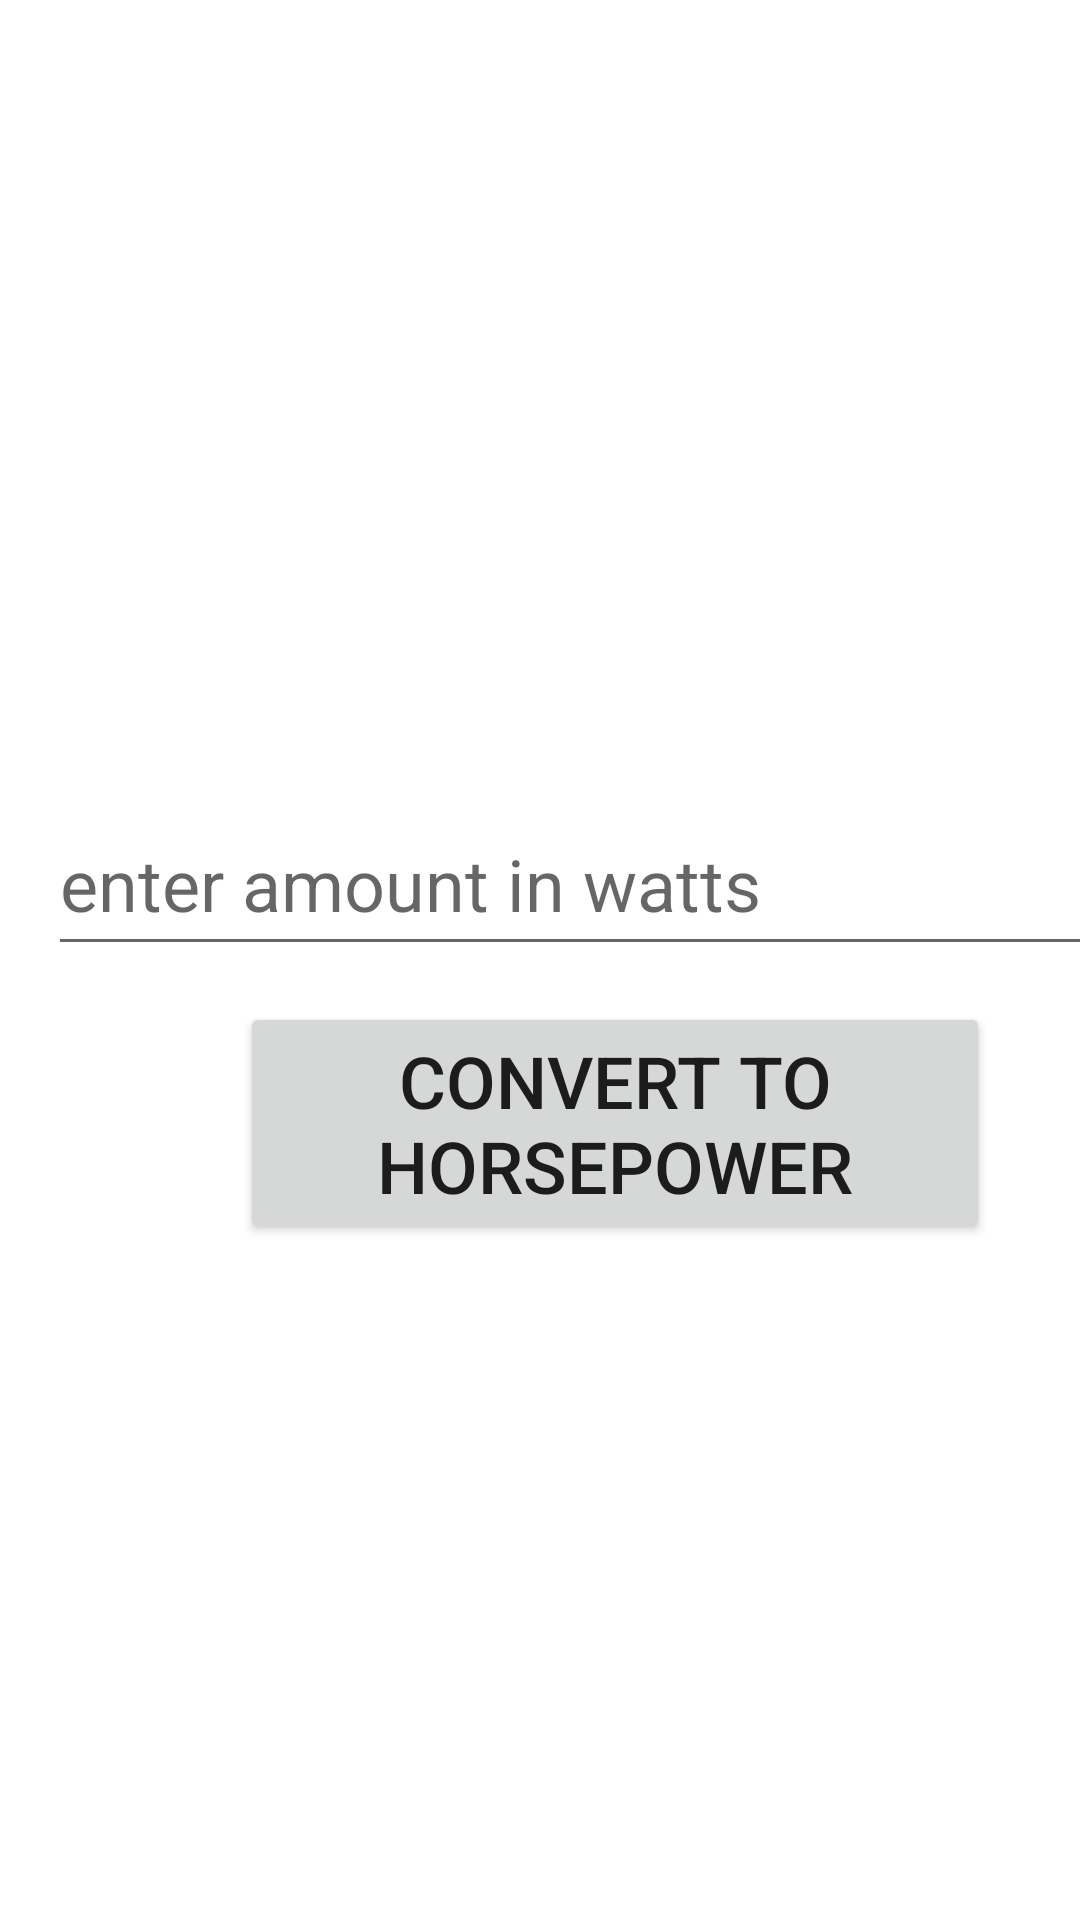

Android layout source for this screen:
<!-- AndroidManifest.xml: application theme Theme.Units_converter_mobile_dev -->
<!-- res/layout/activity_watts_to_horsepower.xml -->
<?xml version="1.0" encoding="utf-8"?>
<androidx.constraintlayout.widget.ConstraintLayout xmlns:android="http://schemas.android.com/apk/res/android"
    xmlns:app="http://schemas.android.com/apk/res-auto"
    xmlns:tools="http://schemas.android.com/tools"
    android:layout_width="match_parent"
    android:layout_height="match_parent"
    tools:context=".WattsToHorsepower">


    <ScrollView
        android:layout_width="395dp"
        android:layout_height="706dp"
        android:layout_marginStart="8dp"
        android:layout_marginLeft="8dp"
        android:layout_marginTop="72dp"
        android:layout_marginEnd="8dp"
        android:layout_marginRight="8dp"
        app:layout_constraintEnd_toEndOf="parent"
        app:layout_constraintHorizontal_bias="0.0"
        app:layout_constraintStart_toStartOf="parent"
        app:layout_constraintTop_toTopOf="parent">

        <androidx.constraintlayout.widget.ConstraintLayout
            android:layout_width="match_parent"
            android:layout_height="wrap_content">

            <TextView
                android:id="@+id/horsepower"
                android:layout_width="0dp"
                android:layout_height="156dp"
                android:layout_marginStart="8dp"
                android:layout_marginLeft="8dp"
                android:layout_marginTop="28dp"
                android:layout_marginEnd="8dp"
                android:layout_marginRight="8dp"
                android:textSize="36sp"
                app:layout_constraintEnd_toEndOf="parent"
                app:layout_constraintHorizontal_bias="0.0"
                app:layout_constraintStart_toStartOf="parent"
                app:layout_constraintTop_toTopOf="parent" />

            <EditText
                android:id="@+id/watts"
                android:layout_width="0dp"
                android:layout_height="58dp"
                android:layout_marginStart="8dp"
                android:layout_marginLeft="8dp"
                android:layout_marginTop="8dp"
                android:layout_marginEnd="8dp"
                android:layout_marginRight="8dp"
                android:ems="10"
                android:hint="enter amount in watts"
                android:inputType="number|numberDecimal"
                android:textSize="24sp"
                app:layout_constraintEnd_toEndOf="parent"
                app:layout_constraintStart_toStartOf="parent"
                app:layout_constraintTop_toBottomOf="@+id/horsepower" />

            <Button
                android:id="@+id/btn_volt"
                android:layout_width="250dp"
                android:layout_height="wrap_content"
                android:layout_marginStart="8dp"
                android:layout_marginLeft="8dp"
                android:layout_marginTop="12dp"
                android:layout_marginEnd="8dp"
                android:layout_marginRight="8dp"
                android:radius="400dp"
                android:text="convert to horsepower"
                android:textSize="24sp"
                app:layout_constraintEnd_toEndOf="parent"
                app:layout_constraintHorizontal_bias="0.496"
                app:layout_constraintStart_toStartOf="parent"

                app:layout_constraintTop_toBottomOf="@+id/watts" />
        </androidx.constraintlayout.widget.ConstraintLayout>
    </ScrollView>



</androidx.constraintlayout.widget.ConstraintLayout>
<!-- resources referenced by this layout -->
<resources>
  <style name="Theme.Units_converter_mobile_dev" parent="Theme.MaterialComponents.DayNight.DarkActionBar">
          
          <item name="colorPrimary">@color/purple_500</item>
          <item name="colorPrimaryVariant">@color/purple_700</item>
          <item name="colorOnPrimary">@color/white</item>
          
          <item name="colorSecondary">@color/teal_200</item>
          <item name="colorSecondaryVariant">@color/teal_700</item>
          <item name="colorOnSecondary">@color/black</item>
          
          <item name="android:statusBarColor" tools:targetApi="l">?attr/colorPrimaryVariant</item>
          
      </style>
  <!-- not gathered from this repository: default colours our renderer supplied (Android Studio template values) -->
  <color name="purple_500">#FF6200EE</color>
  <color name="purple_700">#FF3700B3</color>
  <color name="teal_200">#FF03DAC5</color>
  <color name="teal_700">#FF018786</color>
  <color name="black">#FF000000</color>
  <color name="white">#FFFFFFFF</color>
</resources>
